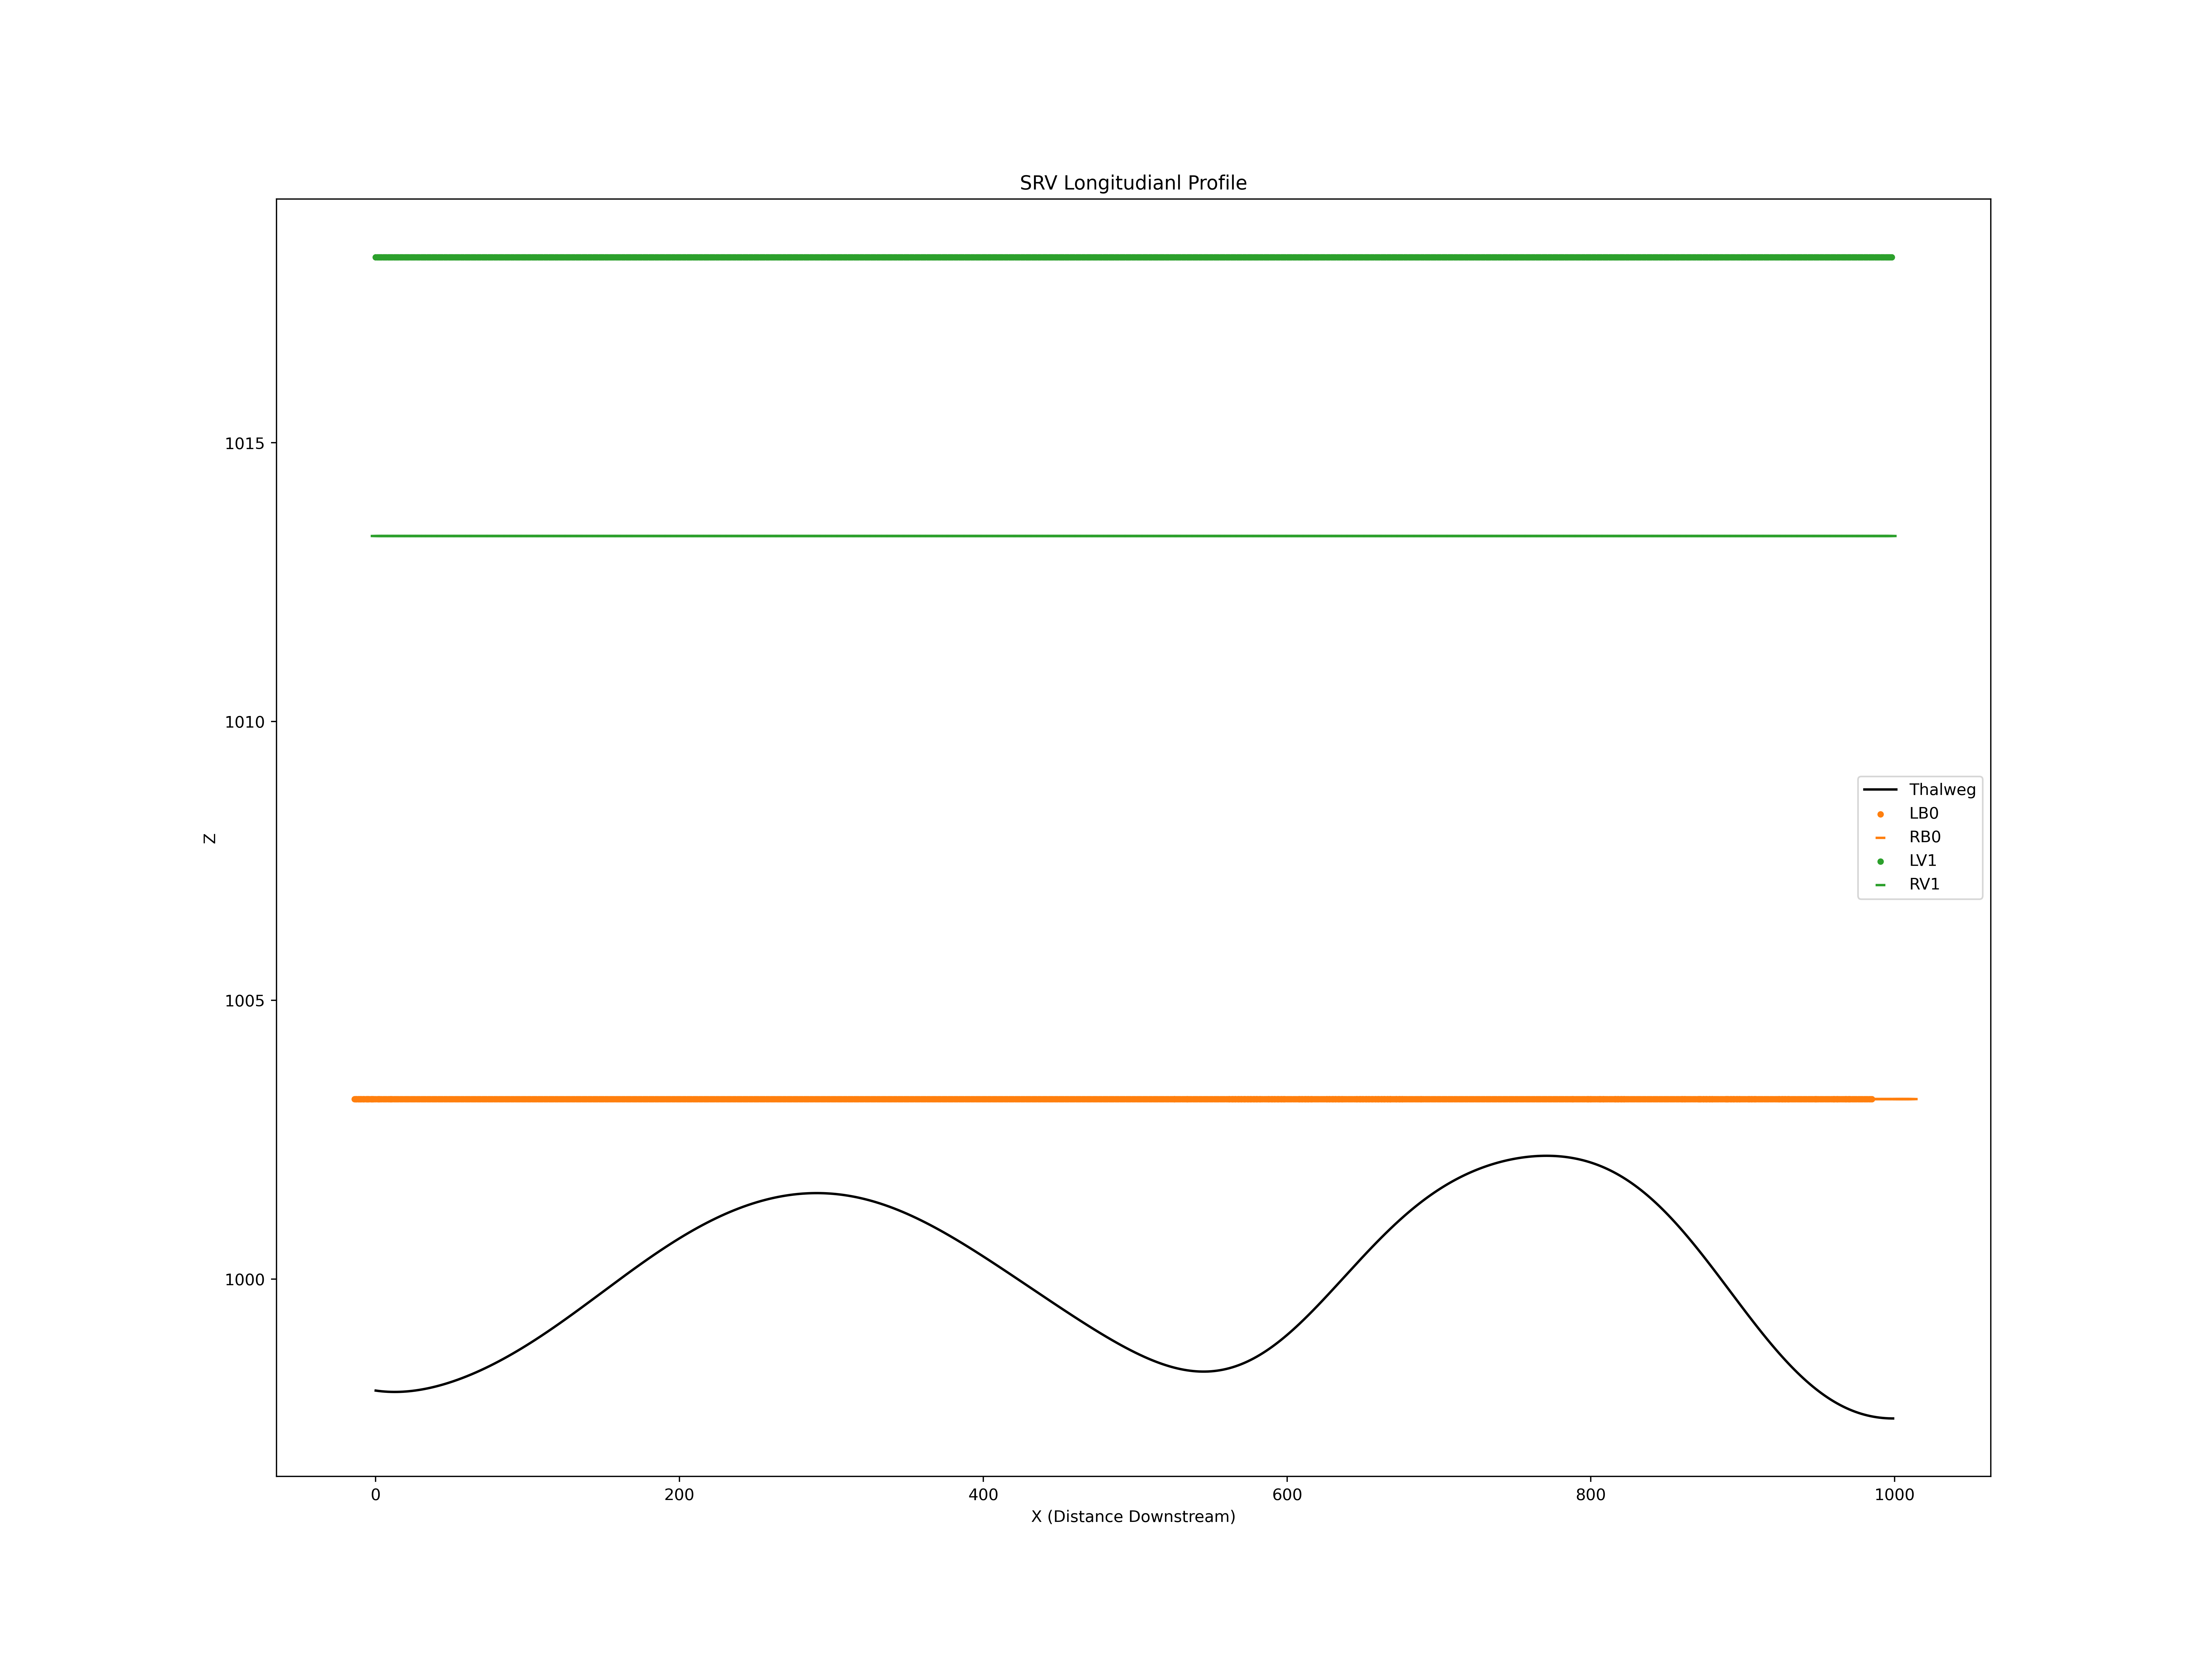

The data file committed next to this chart (first rows):
X, Z
0.0, 998.0
1.0, 998
2.0, 998
3.0, 998
4.0, 998
5.0, 998
6.0, 998
7.0, 998
8.0, 998
9.0, 998
10.0, 998
11.0, 998
12.0, 998
13.0, 998
14.0, 998
15.0, 998
16.0, 998
17.0, 998
18.0, 998
19.0, 998
20.0, 998
21.0, 998
22.0, 998
23.0, 998
24.0, 998
25.0, 998
26.0, 998
27.0, 998
28.0, 998
29.0, 998
30.0, 998
31.0, 998
32.0, 998
33.0, 998
34.0, 998
35.0, 998
36.0, 998.1
37.0, 998.1
38.0, 998.1
39.0, 998.1
40.0, 998.1
41.0, 998.1
42.0, 998.1
43.0, 998.1
44.0, 998.1
45.0, 998.1
46.0, 998.1
47.0, 998.1
48.0, 998.1
49.0, 998.1
50.0, 998.2
51.0, 998.2
52.0, 998.2
53.0, 998.2
54.0, 998.2
55.0, 998.2
56.0, 998.2
57.0, 998.2
58.0, 998.2
59.0, 998.2
... 5,133 more rows
